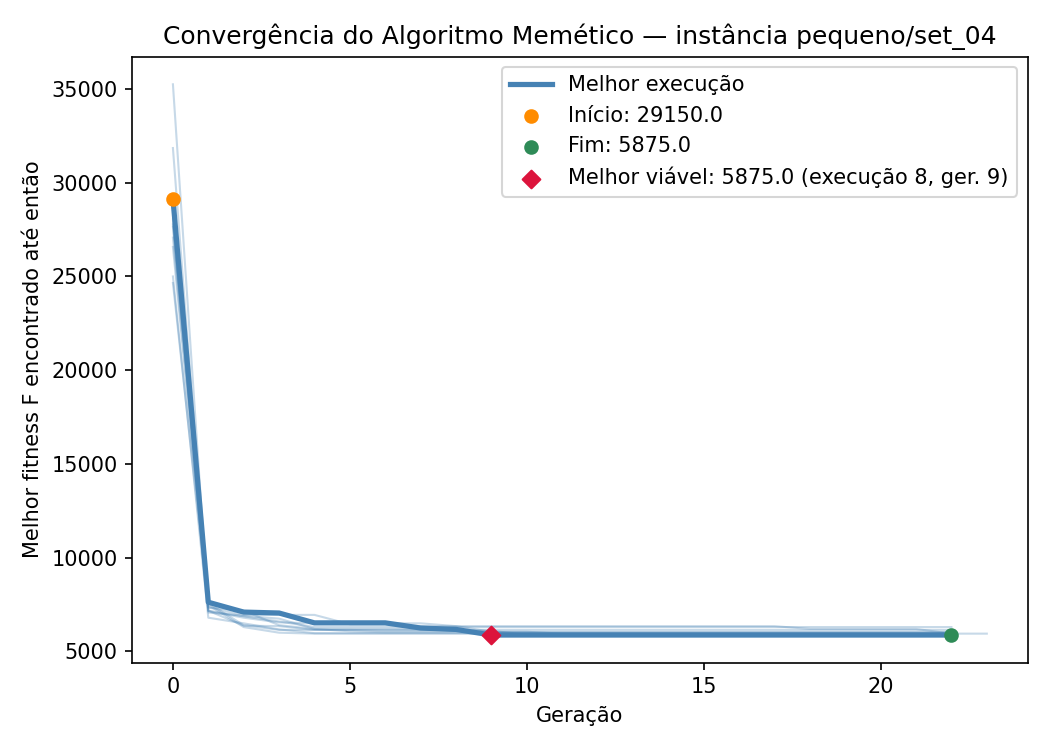

Source data for this figure (header and first rows):
iteration, generation, best_fitness, best_capacity_violation
1, 0, 27650, 8
1, 1, 7575, 0
1, 2, 6400, 0
1, 3, 6150, 0
1, 4, 6150, 0
1, 5, 6150, 0
1, 6, 6100, 0
1, 7, 6100, 0
1, 8, 6100, 0
1, 9, 6025, 0
1, 10, 6025, 0
1, 11, 6025, 0
1, 12, 6025, 0
1, 13, 6025, 0
1, 14, 6025, 0
1, 15, 6025, 0
1, 16, 6025, 0
1, 17, 6025, 0
1, 18, 6025, 0
1, 19, 6025, 0
1, 20, 6025, 0
1, 21, 6025, 0
1, 22, 6025, 0
2, 0, 31850, 10
2, 1, 7075, 0
2, 2, 6900, 0
2, 3, 6750, 0
2, 4, 6200, 0
2, 5, 6200, 0
2, 6, 6200, 0
2, 7, 6200, 0
2, 8, 6100, 0
2, 9, 6100, 0
2, 10, 5900, 0
2, 11, 5900, 0
2, 12, 5900, 0
2, 13, 5900, 0
2, 14, 5900, 0
2, 15, 5900, 0
2, 16, 5900, 0
2, 17, 5900, 0
2, 18, 5900, 0
2, 19, 5900, 0
2, 20, 5900, 0
2, 21, 5900, 0
2, 22, 5900, 0
3, 0, 35250, 12
3, 1, 7175, 0
3, 2, 6375, 0
3, 3, 6350, 0
3, 4, 6150, 0
3, 5, 6150, 0
3, 6, 6150, 0
3, 7, 6150, 0
3, 8, 6150, 0
3, 9, 6150, 0
3, 10, 6150, 0
3, 11, 6150, 0
3, 12, 6150, 0
3, 13, 6150, 0
... 171 more rows
